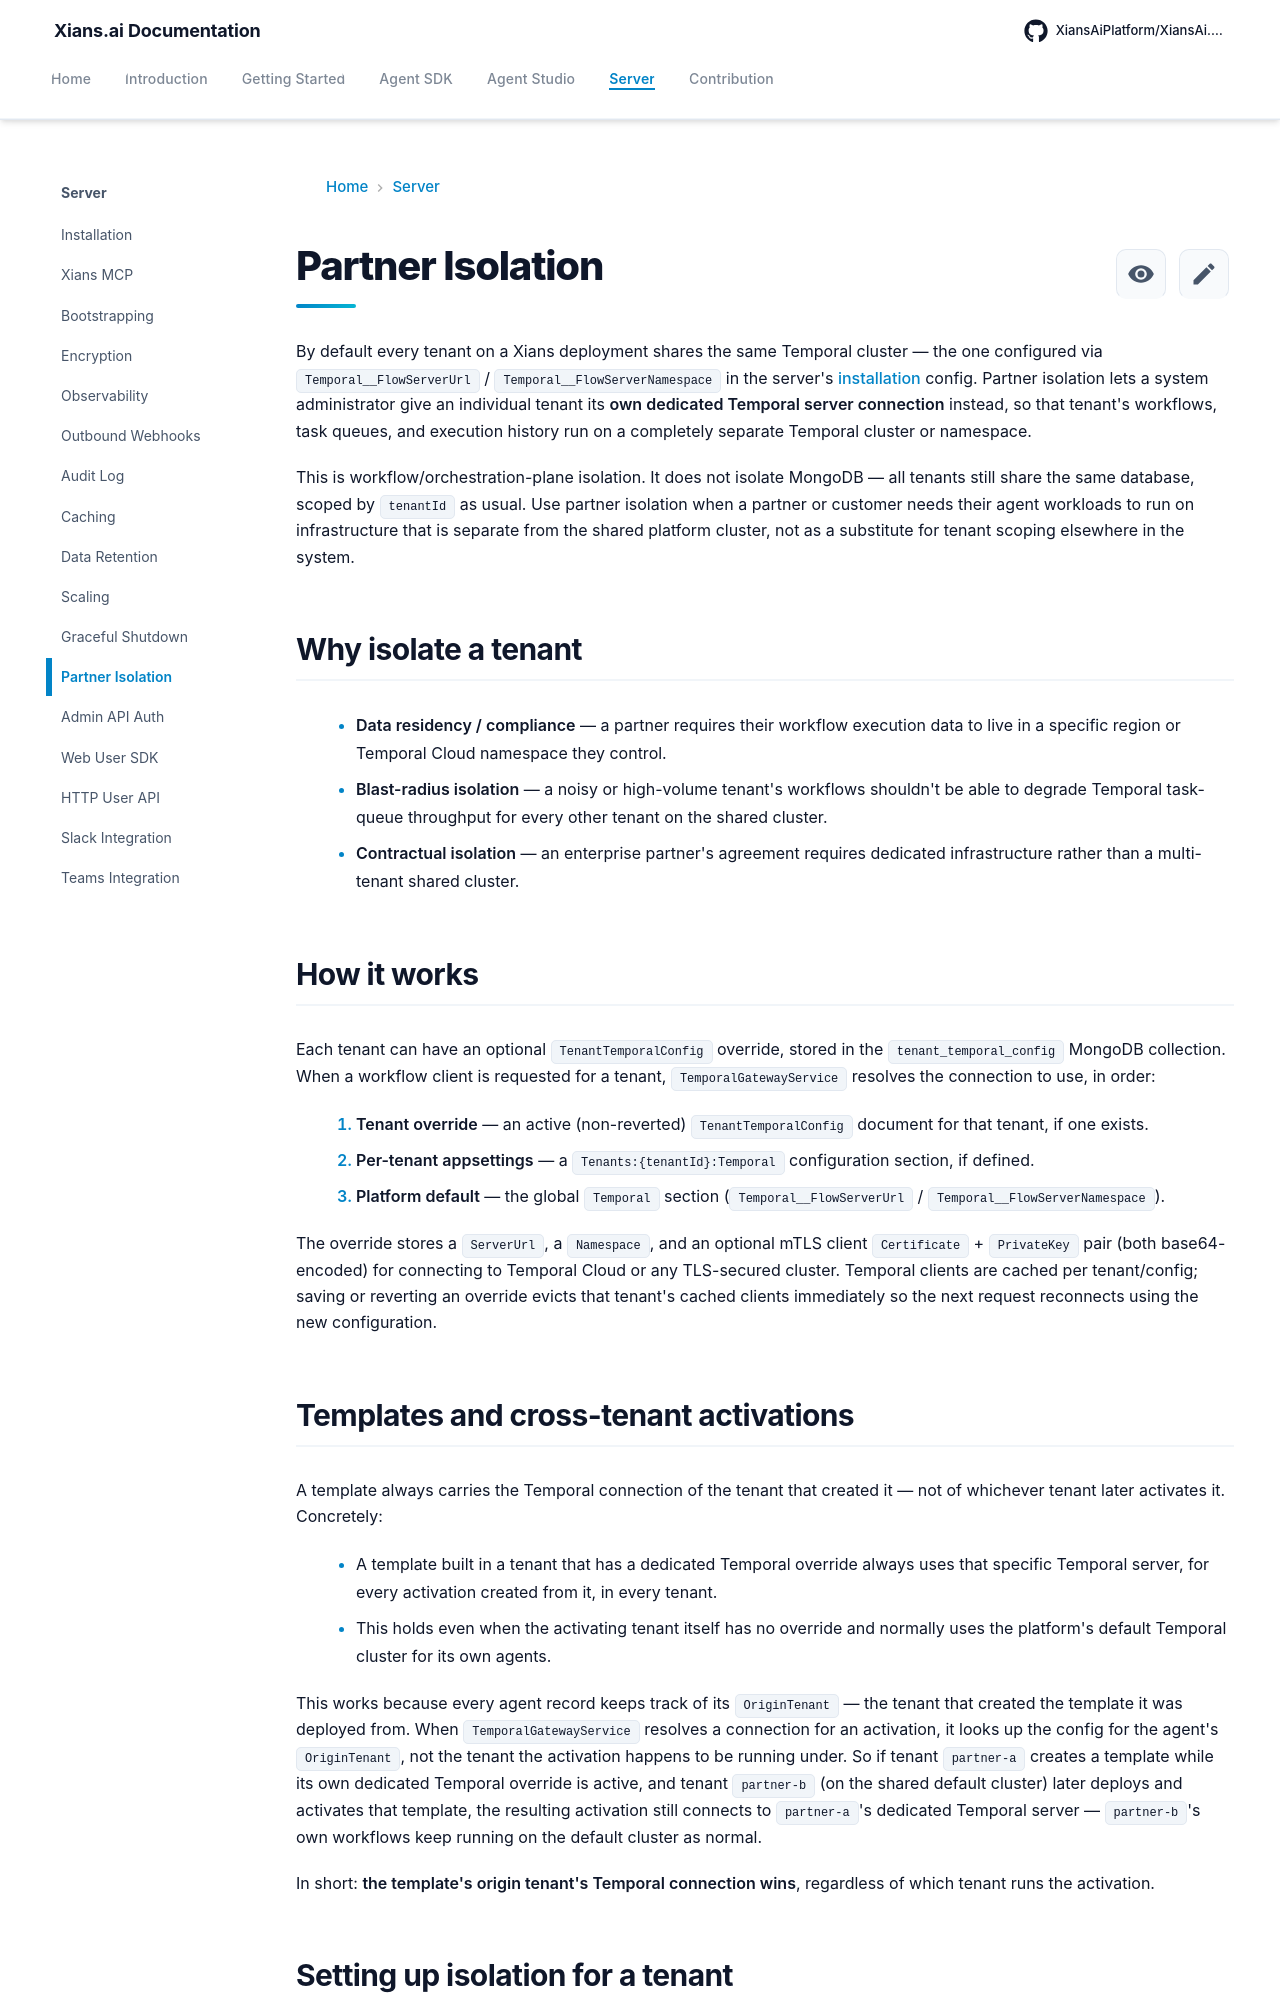

repository: XiansAiPlatform/XiansAi.Docs · page: server/partner-isolation/index.html · generator: mkdocs

# Partner Isolation

By default every tenant on a Xians deployment shares the same Temporal cluster — the one configured via `Temporal__FlowServerUrl` / `Temporal__FlowServerNamespace` in the server's [installation](installation.md) config. Partner isolation lets a system administrator give an individual tenant its **own dedicated Temporal server connection** instead, so that tenant's workflows, task queues, and execution history run on a completely separate Temporal cluster or namespace.

This is workflow/orchestration-plane isolation. It does not isolate MongoDB — all tenants still share the same database, scoped by `tenantId` as usual. Use partner isolation when a partner or customer needs their agent workloads to run on infrastructure that is separate from the shared platform cluster, not as a substitute for tenant scoping elsewhere in the system.

## Why isolate a tenant

- **Data residency / compliance** — a partner requires their workflow execution data to live in a specific region or Temporal Cloud namespace they control.
- **Blast-radius isolation** — a noisy or high-volume tenant's workflows shouldn't be able to degrade Temporal task-queue throughput for every other tenant on the shared cluster.
- **Contractual isolation** — an enterprise partner's agreement requires dedicated infrastructure rather than a multi-tenant shared cluster.

## How it works

Each tenant can have an optional `TenantTemporalConfig` override, stored in the `tenant_temporal_config` MongoDB collection. When a workflow client is requested for a tenant, `TemporalGatewayService` resolves the connection to use, in order:

1. **Tenant override** — an active (non-reverted) `TenantTemporalConfig` document for that tenant, if one exists.
2. **Per-tenant appsettings** — a `Tenants:{tenantId}:Temporal` configuration section, if defined.
3. **Platform default** — the global `Temporal` section (`Temporal__FlowServerUrl` / `Temporal__FlowServerNamespace`).

The override stores a `ServerUrl`, a `Namespace`, and an optional mTLS client `Certificate` + `PrivateKey` pair (both base64-encoded) for connecting to Temporal Cloud or any TLS-secured cluster. Temporal clients are cached per tenant/config; saving or reverting an override evicts that tenant's cached clients immediately so the next request reconnects using the new configuration.
